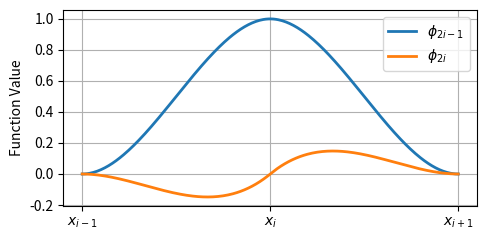

Generate this figure with matplotlib:
import numpy as np
import matplotlib.pyplot as plt

# 为方便演示，将 x_{i-1} = 0, x_i = 1, x_{i+1} = 2
# 1) 定义标准的 hat 函数（线性有限元常用）
def hat_function(x):
    """
    A simple piecewise-linear 'hat' centered at x=1 on [0,2].
    hat(0)=hat(2)=0, hat(1)=1.
    """
    if x < 0 or x > 2:
        return 0.0
    elif 0 <= x <= 1:
        return x  # 线性上升
    else:  # 1 <= x <= 2
        return 2 - x  # 线性下降

# 2) 定义分段三次的 \phi_{2i-1}(x) 示例
#   这里给出一个在 [0,2] 上的“驼峰”形多项式，仅做演示
def phi_1(xi):
    return 1.0 - 3.0*(xi**2) + 2.0*(xi**3)

def phi_2(xi):
    return xi*(xi-1)**2

def phi_3(xi):
    return 3.0*(xi**2) - 2.0*(xi**3)

def phi_4(xi):
    return xi**2*(xi-1)

def phi_2i_minus_1(x):
    """
    Piecewise cubic shape with slope ~1 at x=1 (demonstration).
    For x in [0,2], let xi = x/2,
    phi_{2i}(x) = xi*(1 - xi)^2, zero outside [0,2].
    """
    if x < 0 or x > 2:
        return 0.0
    elif x < 1:
        return phi_3(x)
    else:
        return phi_1(x-1)

def phi_2i(x):
    """
    Piecewise cubic shape with slope ~1 at x=1 (demonstration).
    For x in [0,2], let xi = x/2,
    phi_{2i}(x) = xi*(1 - xi)^2, zero outside [0,2].
    """
    if x < 0 or x > 2:
        return 0.0
    elif x < 1:
        return 1 * phi_4(x)
    else:
        return 1 * phi_2(x - 1)

# 生成绘图点
xx = np.linspace(0, 2, 300)
hat_vals = [hat_function(x) for x in xx]
phi_minus_vals = [phi_2i_minus_1(x) for x in xx]
phi_vals = [phi_2i(x) for x in xx]

# 绘图
plt.figure(figsize=(5,2.5))
# plt.plot(xx, hat_vals, label="Hat function", lw=2)
plt.plot(xx, phi_minus_vals, label=r"$\phi_{2i-1}$", lw=2)
plt.plot(xx, phi_vals, label=r"$\phi_{2i}$", lw=2)

# 设置横坐标刻度与标签
plt.xticks([0, 1, 2], [r'$x_{i-1}$', r'$x_i$', r'$x_{i+1}$'])

# plt.title("Basis Functions For Longitudinal Deformation")
# plt.xlabel("x")
plt.ylabel("Function Value")
plt.grid(True)
plt.legend()
plt.tight_layout()
plt.show()
